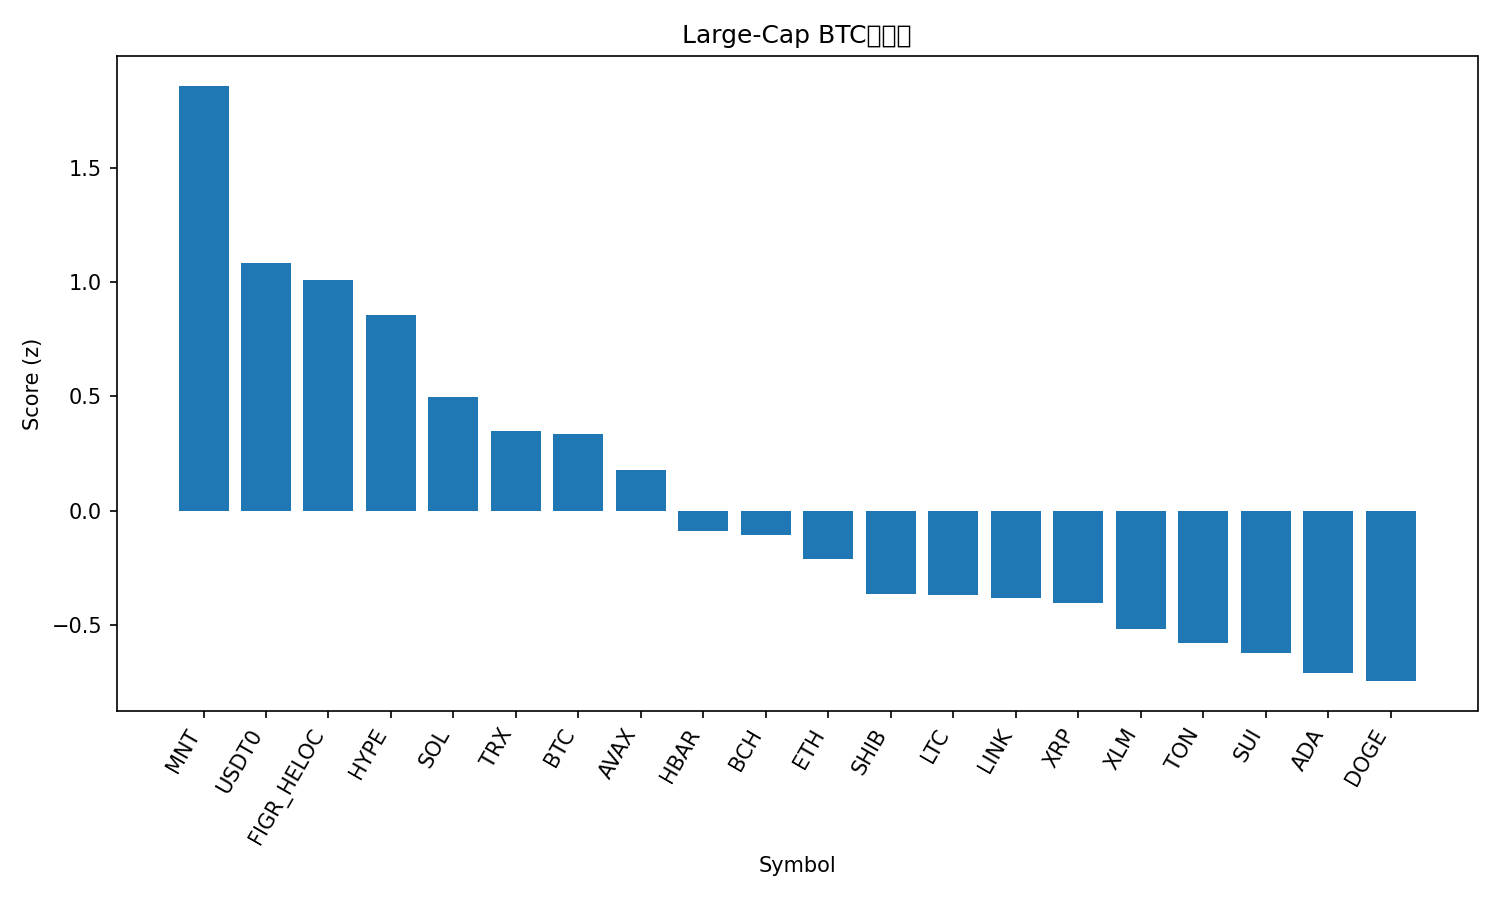

The file beside this chart, header and first rows:
rank, name, symbol, price_btc, price_usd, pct_1h_btc, pct_24h_btc, pct_7d_btc, market_cap_rank, market_cap_usd, volume_usd, score
1, Mantle, MNT, 1.814e-05, 2.04, 1.884, 2.44, -4.484, 32, 6633291673, 716165654, 1.861
2, USDT0, USDT0, 8.88e-06, 1.001, 0.4702, 1.742, 10.37, 30, 7438120083, 542668434, 1.084
3, Figure Heloc, FIGR_HELOC, 8.79e-06, 0.9985, 0.0, 3.21, 9.584, 16, 12966409292, 6332460, 1.012
4, Hyperliquid, HYPE, 0.000357, 40.23, -0.8123, 6.912, -4.24, 18, 10899835755, 895248185, 0.8588
5, Solana, SOL, 0.001779, 200.4, -0.8955, 5.161, -5.364, 6, 109638615980, 12201056051, 0.4977
6, TRON, TRX, 2.82e-06, 0.3177, 0.03712, 0.1014, 1.538, 10, 30074727513, 849183052, 0.3509
7, Bitcoin, BTC, 1.0, 112701, 0.0, 0.0, 0.0, 1, 2243671816968, 66926047026, 0.3356
8, Avalanche, AVAX, 0.0002025, 22.82, -0.5767, 3.455, -17.03, 23, 9729583136, 1518167386, 0.1798
9, Hedera, HBAR, 1.64e-06, 0.1849, -0.8113, 2.116, -10.71, 28, 7819840699, 474221771, -0.08998
10, Bitcoin Cash, BCH, 0.004707, 530.5, -0.5185, -0.07805, -1.701, 21, 10579994656, 367677696, -0.1078
11, Ethereum, ETH, 0.03614, 4073, -0.7848, 0.3206, -4.239, 2, 490369090798, 46296284349, -0.2099
12, Shiba Inu, SHIB, 9.4419e-11, 1.064e-05, -1.125, 1.491, -8.555, 33, 6257429991, 311281095, -0.365
13, Litecoin, LTC, 0.000849, 95.67, -0.9922, 1.195, -10.75, 31, 7321771534, 1140581925, -0.3679
14, Chainlink, LINK, 0.0001688, 19.02, -0.8987, 0.7594, -10.94, 15, 13248129581, 1426811937, -0.3847
15, XRP, XRP, 2.225e-05, 2.51, -0.8833, 0.1644, -7.436, 5, 150136172517, 7629333021, -0.4027
16, Stellar, XLM, 2.98e-06, 0.3354, -1.056, 0.3623, -8.817, 20, 10717472459, 330028368, -0.5193
17, Toncoin, TON, 2.002e-05, 2.26, -1.239, 1.107, -12.39, 36, 5685037454, 240658785, -0.5783
18, Sui, SUI, 2.472e-05, 2.79, -1.03, 0.3342, -15.25, 22, 10085399266, 2387393094, -0.6237
19, Cardano, ADA, 6.18e-06, 0.6959, -1.375, 0.7998, -11.88, 11, 25452965692, 1948758609, -0.7089
20, Dogecoin, DOGE, 1.8e-06, 0.2033, -0.9804, -0.5026, -16.03, 9, 30695765447, 4616882422, -0.7466
21, BNB, BNB, 0.01099, 1239, -1.73, -2.763, 10.21, 4, 172260512094, 9903028344, -1.134
